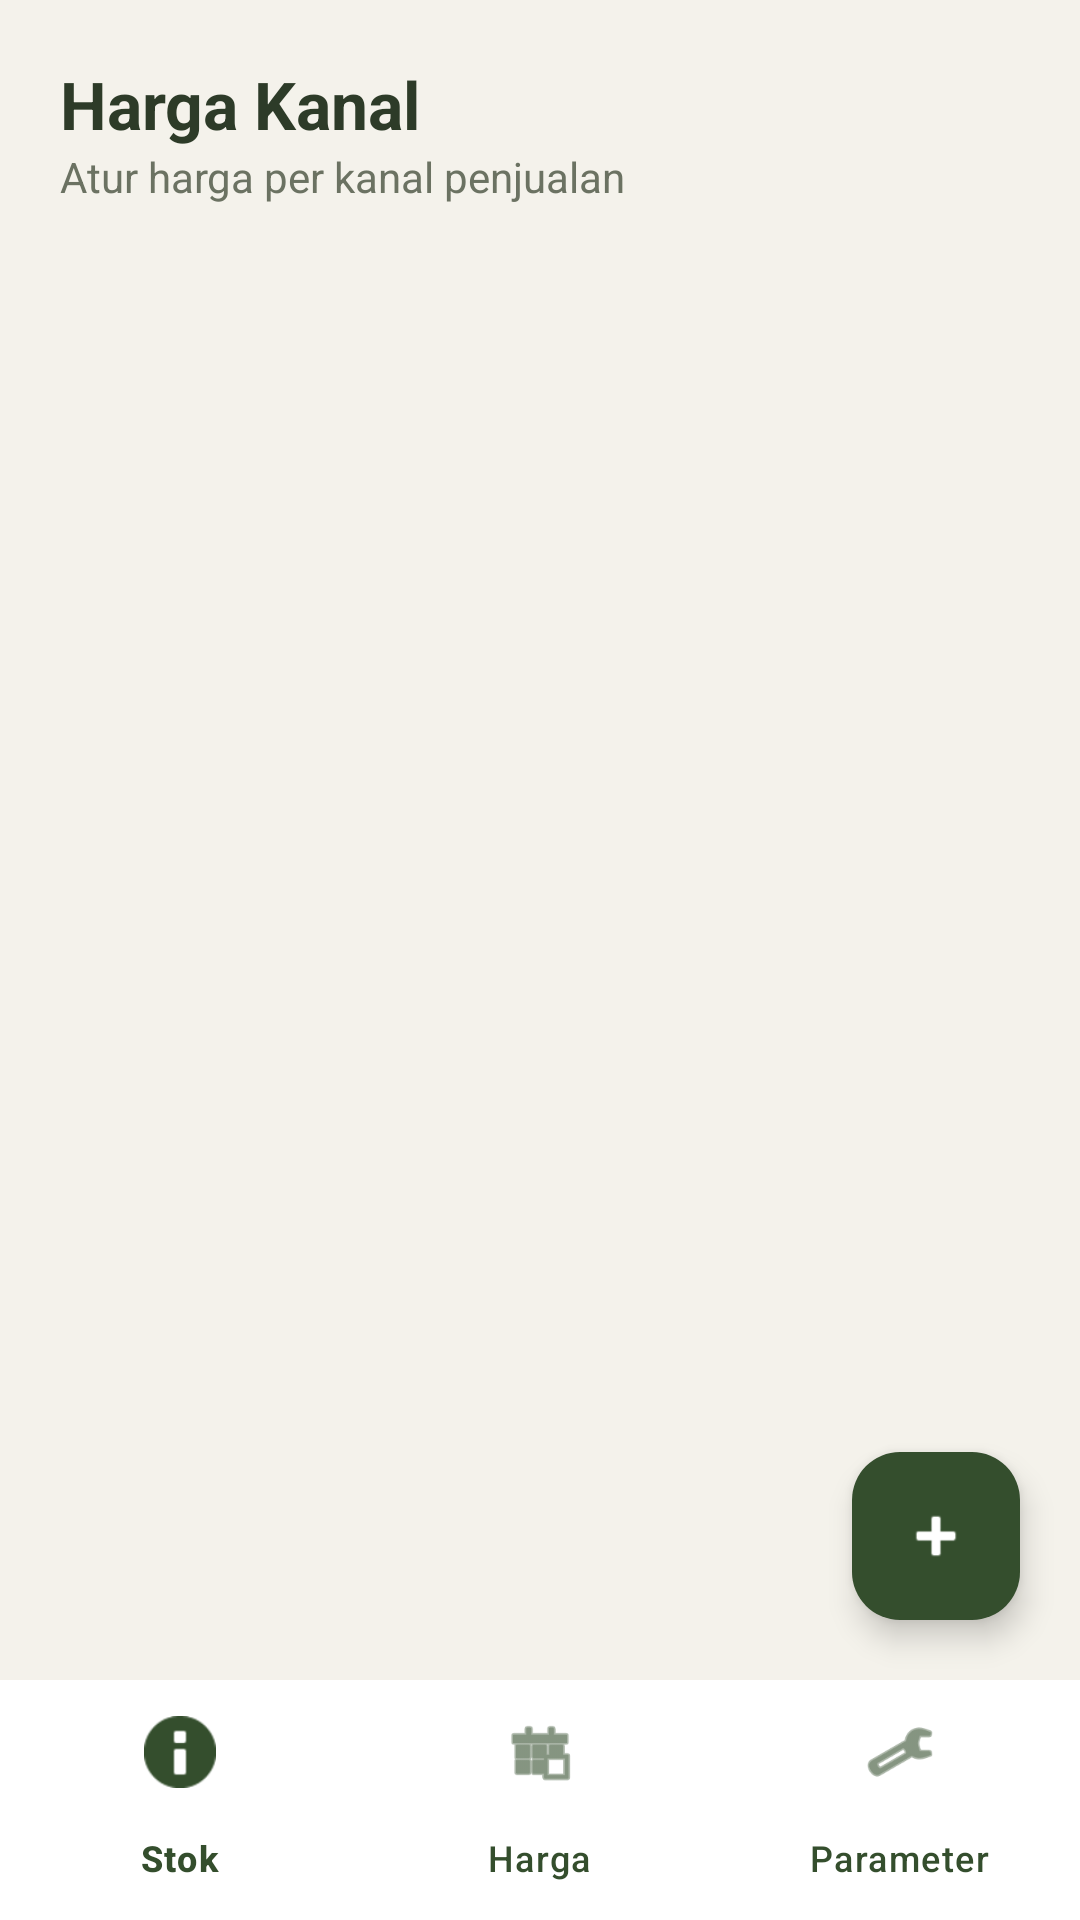

Produce the Android XML layout that renders to this screen, including the resource entries it uses.
<!-- AndroidManifest.xml: application theme Theme.Si_tahu_PM2 -->
<!-- res/layout/activity_harga.xml -->
<?xml version="1.0" encoding="utf-8"?>
<androidx.constraintlayout.widget.ConstraintLayout xmlns:android="http://schemas.android.com/apk/res/android"
    xmlns:app="http://schemas.android.com/apk/res-auto"
    android:layout_width="match_parent"
    android:layout_height="match_parent"
    android:background="#F4F2EB">

    
    <LinearLayout
        android:id="@+id/headerHarga"
        android:layout_width="match_parent"
        android:layout_height="wrap_content"
        android:orientation="vertical"
        android:padding="20dp"
        app:layout_constraintTop_toTopOf="parent">

        <TextView
            android:layout_width="wrap_content"
            android:layout_height="wrap_content"
            android:text="Harga Kanal"
            android:textColor="#2D3B28"
            android:textSize="22sp"
            android:textStyle="bold" />

        <TextView
            android:layout_width="wrap_content"
            android:layout_height="wrap_content"
            android:text="Atur harga per kanal penjualan"
            android:textColor="#6B7262"
            android:textSize="14sp" />
    </LinearLayout>

    
    <com.google.android.material.bottomnavigation.BottomNavigationView
        android:id="@+id/bottomNav"
        android:layout_width="match_parent"
        android:layout_height="wrap_content"
        android:background="@android:color/white"
        app:itemIconTint="#344E2D"
        app:itemTextColor="#344E2D"
        app:menu="@menu/bottom_nav_menu"
        app:layout_constraintBottom_toBottomOf="parent"
        app:layout_constraintStart_toStartOf="parent"
        app:layout_constraintEnd_toEndOf="parent" />

    
    
    <androidx.recyclerview.widget.RecyclerView
        android:id="@+id/listHarga"
        android:layout_width="match_parent"
        android:layout_height="0dp"
        android:clipToPadding="false"
        android:paddingBottom="90dp"
        app:layout_constraintBottom_toTopOf="@+id/bottomNav"
        app:layout_constraintTop_toBottomOf="@+id/headerHarga" />

    
    <com.google.android.material.floatingactionbutton.FloatingActionButton
        android:id="@+id/btnTambahHarga"
        android:layout_width="wrap_content"
        android:layout_height="wrap_content"
        android:layout_marginEnd="20dp"
        android:layout_marginBottom="20dp"
        android:backgroundTint="#344E2D"
        app:layout_constraintBottom_toTopOf="@+id/bottomNav"
        app:layout_constraintEnd_toEndOf="parent"
        app:srcCompat="@android:drawable/ic_input_add"
        app:tint="@android:color/white" />

</androidx.constraintlayout.widget.ConstraintLayout>
<!-- resources referenced by this layout -->
<resources>
  <style name="Theme.Si_tahu_PM2" parent="Base.Theme.Si_tahu_PM2" />
  <style name="Base.Theme.Si_tahu_PM2" parent="Theme.Material3.DayNight.NoActionBar">
          
          
      </style>
</resources>
